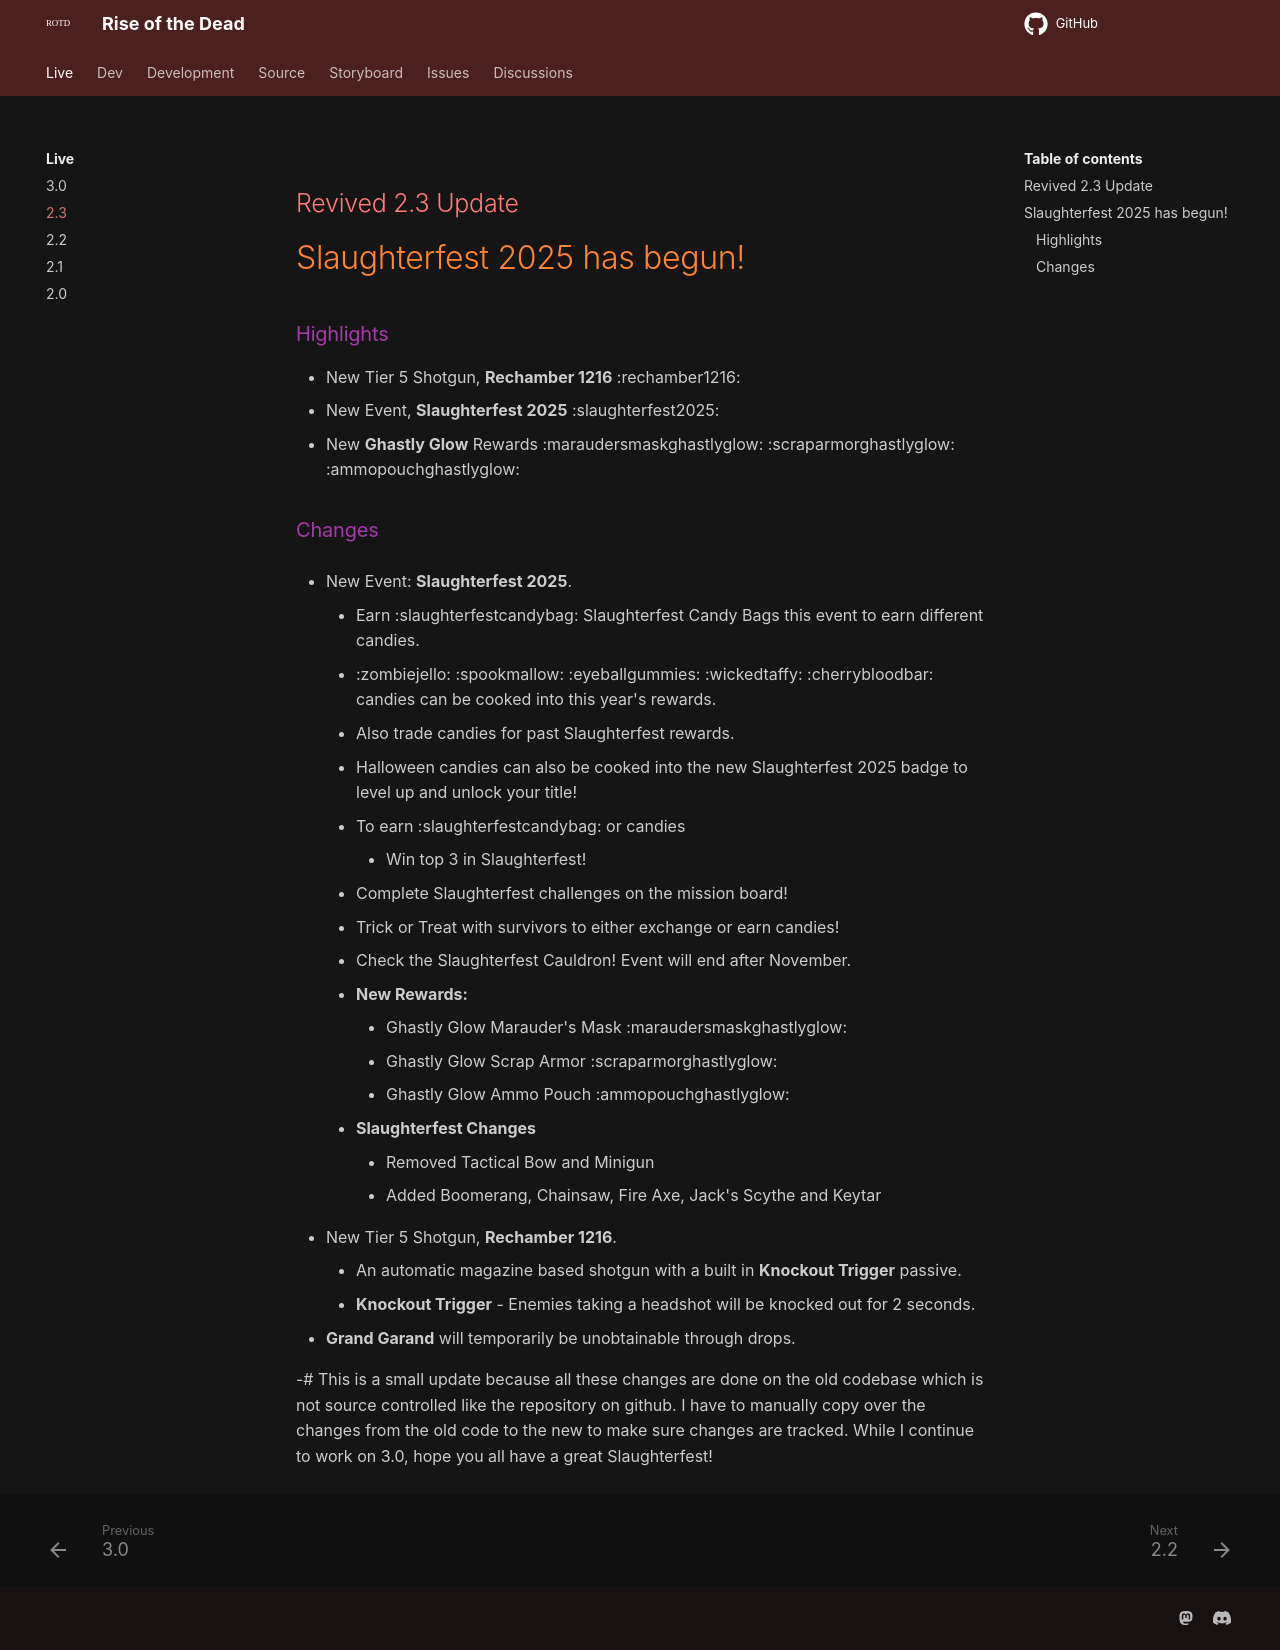

repository: HelixNebulaStudio/RiseOfTheDead · page: LiveBranch/2.3/index.html · generator: mkdocs

## Revived 2.3 Update

# Slaughterfest 2025 has begun!

### Highlights
- New Tier 5 Shotgun, **Rechamber 1216** :rechamber1216: 
- New Event, **Slaughterfest 2025** :slaughterfest2025:
- New **Ghastly Glow** Rewards :maraudersmaskghastlyglow: :scraparmorghastlyglow: :ammopouchghastlyglow: 

### Changes
- New Event: **Slaughterfest 2025**.
    - Earn :slaughterfestcandybag: Slaughterfest Candy Bags this event to earn different candies. 
    - :zombiejello: :spookmallow: :eyeballgummies: :wickedtaffy: :cherrybloodbar: candies can be cooked into this year's rewards.
    - Also trade candies for past Slaughterfest rewards.
    - Halloween candies can also be cooked into the new Slaughterfest 2025 badge to level up and unlock your title!
    - To earn :slaughterfestcandybag: or candies
        - Win top 3 in Slaughterfest!
    - Complete Slaughterfest challenges on the mission board!
    - Trick or Treat with survivors to either exchange or earn candies!
    - Check the Slaughterfest Cauldron! Event will end after November.
    - **New Rewards:**
        - Ghastly Glow Marauder's Mask :maraudersmaskghastlyglow:
        - Ghastly Glow Scrap Armor :scraparmorghastlyglow:
        - Ghastly Glow Ammo Pouch :ammopouchghastlyglow:
    - **Slaughterfest Changes**
        - Removed Tactical Bow and Minigun
        - Added Boomerang, Chainsaw, Fire Axe, Jack's Scythe and Keytar

- New Tier 5 Shotgun, **Rechamber 1216**.
    - An automatic magazine based shotgun with a built in **Knockout Trigger** passive.
    - **Knockout Trigger** - Enemies taking a headshot will be knocked out for 2 seconds.
- **Grand Garand** will temporarily be unobtainable through drops.

-# This is a small update because all these changes are done on the old codebase which is not source controlled like the repository on github. I have to manually copy over the changes from the old code to the new to make sure changes are tracked. While I continue to work on 3.0, hope you all have a great Slaughterfest!
